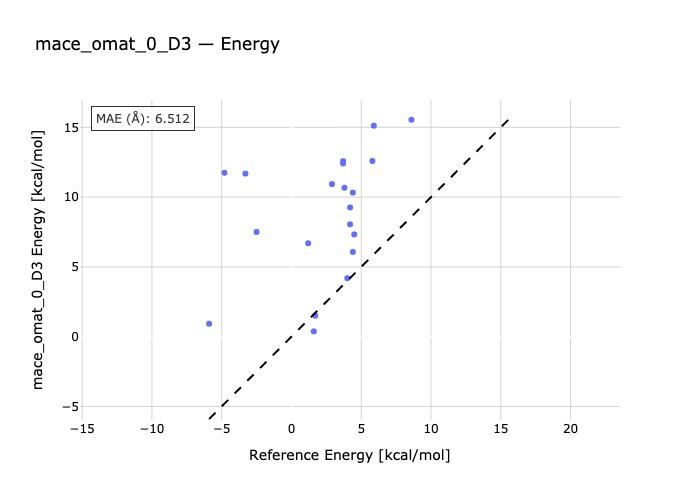

The data file committed next to this chart (first rows):
species, reference, predicted
P20-R20, -3.3, 11.68
P20-R21, 4.4, 6.071
R22-P22, -5.9, 0.9265
P25-R25, -4.8, 11.75
R26-P26, -2.5, 7.502
P26-R28, 4.0, 4.191
P25-R29, 4.5, 7.325
R40-P40, 1.7, 1.505
P43-R43, 2.9, 10.94
R44-P44, 3.7, 12.58
R45-P45, 1.2, 6.695
P46-R46, 3.7, 12.41
P47-R47, 3.8, 10.67
R48-P48, 4.4, 10.32
R49-P49, 4.2, 9.259
R51-P51, 1.6, 0.3823
R52-P52, 4.2, 8.052
P56-R56, 5.9, 15.12
R57-P51, 5.8, 12.59
P60-R60, 8.6, 15.54
